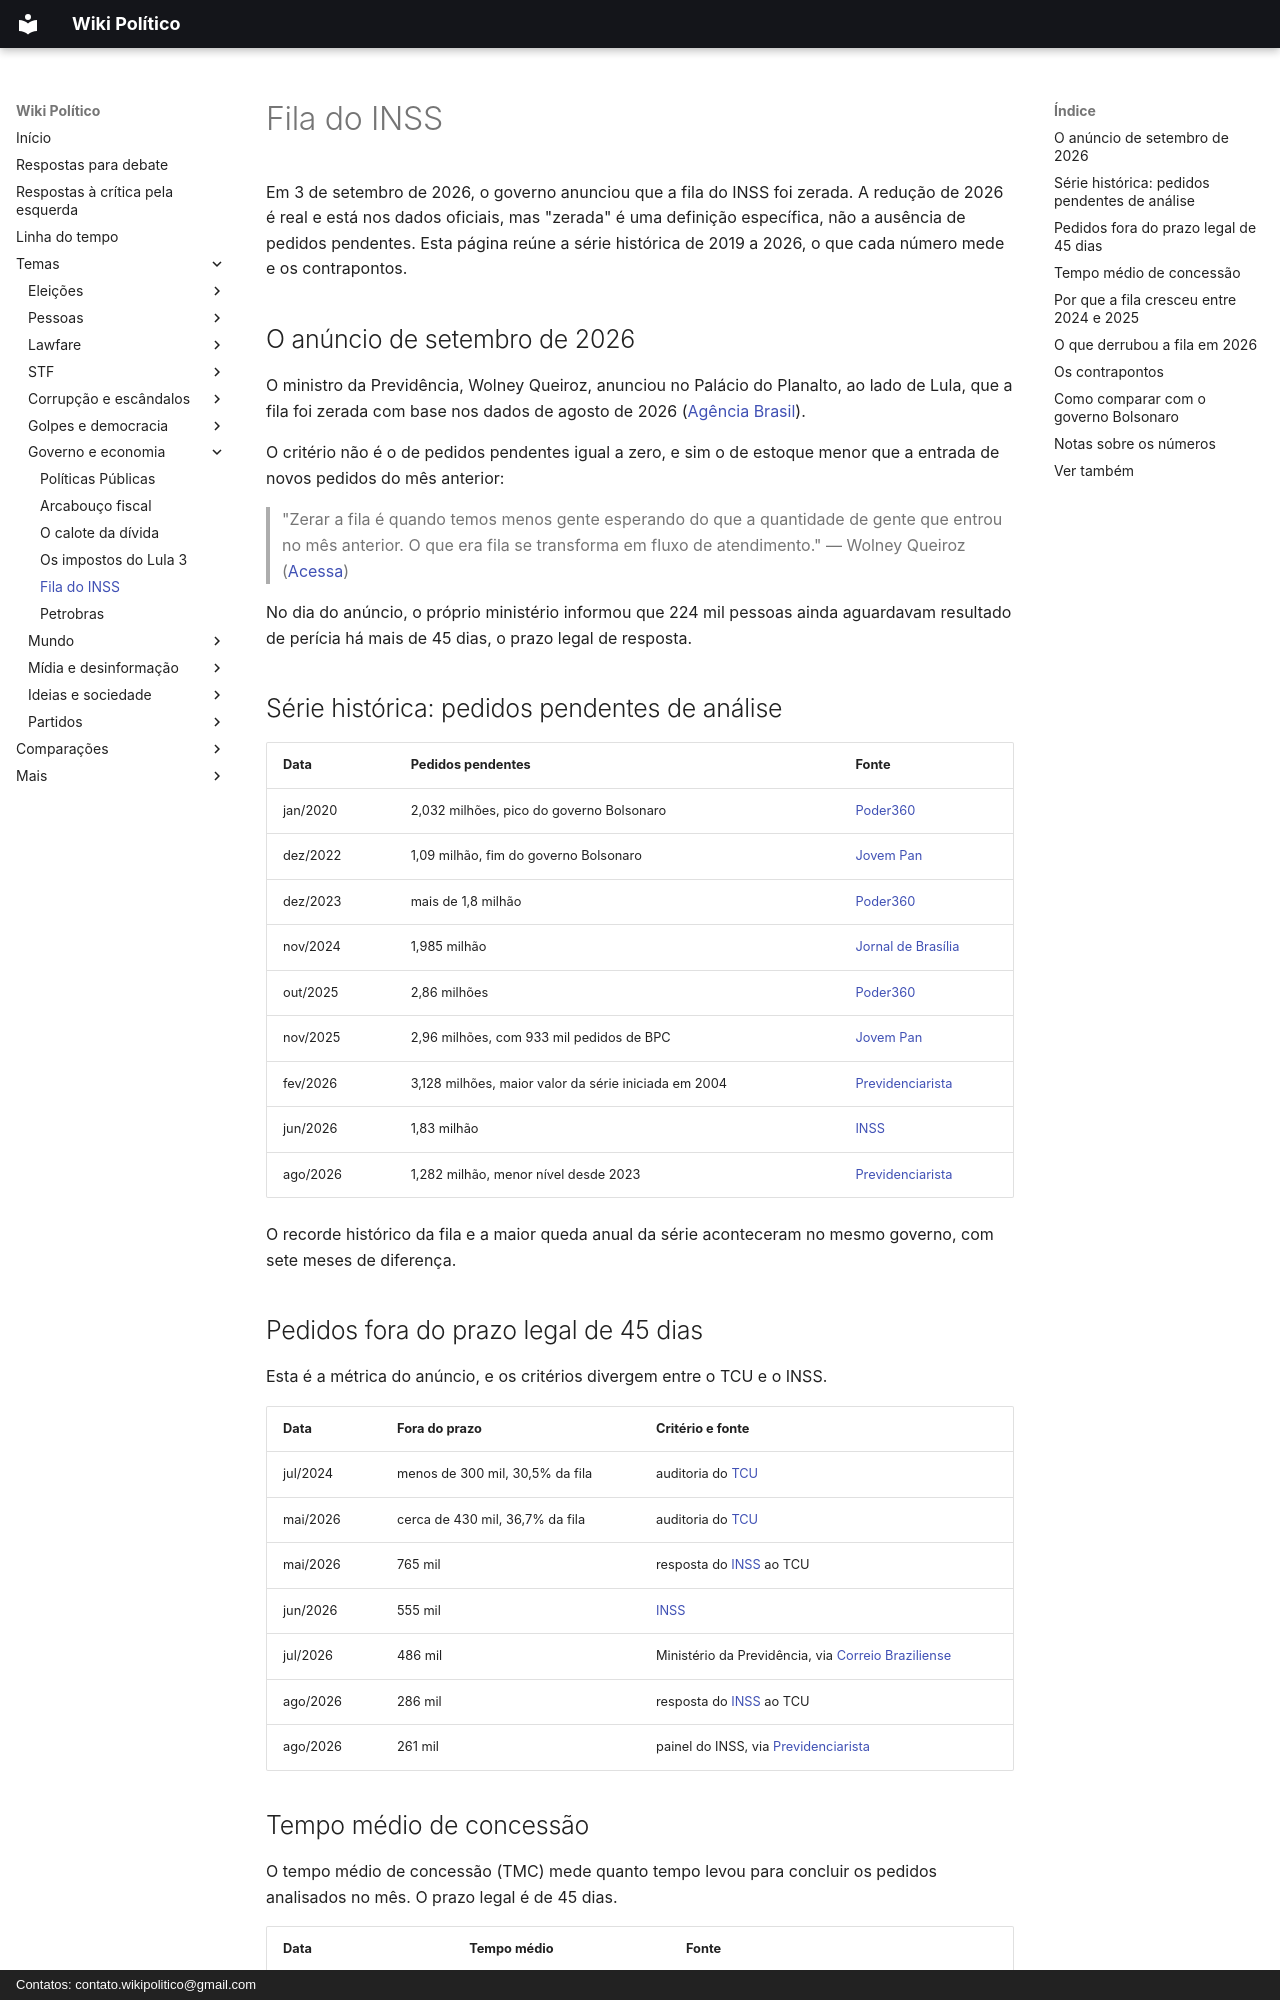

repository: wikipolitico/wikipolitico.github.io · page: temas/fila-do-inss/index.html · generator: mkdocs · copyright: Contatos: contato.wikipolitico@gmail.com

# Fila do INSS

Em 3 de setembro de 2026, o governo anunciou que a fila do INSS foi zerada. A redução de 2026 é real e está nos dados oficiais, mas "zerada" é uma definição específica, não a ausência de pedidos pendentes. Esta página reúne a série histórica de 2019 a 2026, o que cada número mede e os contrapontos.

## O anúncio de setembro de 2026

O ministro da Previdência, Wolney Queiroz, anunciou no Palácio do Planalto, ao lado de Lula, que a fila foi zerada com base nos dados de agosto de 2026 ([Agência Brasil](https://agenciabrasil.ebc.com.br/geral/noticia/2026-09/fila-de-espera-por-atendimento-do-INSS-e-zerada-em-agosto)).

O critério não é o de pedidos pendentes igual a zero, e sim o de estoque menor que a entrada de novos pedidos do mês anterior:

> "Zerar a fila é quando temos menos gente esperando do que a quantidade de gente que entrou no mês anterior. O que era fila se transforma em fluxo de atendimento." — Wolney Queiroz ([Acessa](https://www.acessa.com/economia/2026/09/338926-governo-federal-diz-que-zerou-fila-do-inss-mas-ainda-tem-224-mil-pedidos-com-mais-de-45-dias.html))

No dia do anúncio, o próprio ministério informou que 224 mil pessoas ainda aguardavam resultado de perícia há mais de 45 dias, o prazo legal de resposta.

## Série histórica: pedidos pendentes de análise

| Data | Pedidos pendentes | Fonte |
| --- | --- | --- |
| jan/2020 | 2,032 milhões, pico do governo Bolsonaro | [Poder360](https://www.poder360.com.br/poder-governo/fila-do-inss-volta-a-renovar-recorde-com-lula-que-prometeu-zerar/) |
| dez/2022 | 1,09 milhão, fim do governo Bolsonaro | [Jovem Pan](https://jovempan.com.br/brasil/fila-de-espera-no-inss-bate-recorde-com-quase-3-milhoes-de-pedidos/) |
| dez/2023 | mais de 1,8 milhão | [Poder360](https://www.poder360.com.br/poder-governo/fila-do-inss-cresce-com-lula-apesar-de-promessas/) |
| nov/2024 | 1,985 milhão | [Jornal de Brasília](https://jornaldebrasilia.com.br/noticias/economia/fila-do-inss-encosta-em-2-milhoes-e-atinge-maior-patamar-desde-governo-bolsonaro/) |
| out/2025 | 2,86 milhões | [Poder360](https://www.poder360.com.br/poder-governo/fila-do-inss-volta-a-renovar-recorde-com-lula-que-prometeu-zerar/) |
| nov/2025 | 2,96 milhões, com 933 mil pedidos de BPC | [Jovem Pan](https://jovempan.com.br/brasil/fila-de-espera-no-inss-bate-recorde-com-quase-3-milhoes-de-pedidos/) |
| fev/2026 | 3,128 milhões, maior valor da série iniciada em 2004 | [Previdenciarista](https://previdenciarista.com/blog/fila-do-inss-ultrapassa-3-milhoes-de-pedidos-pendentes/) |
| jun/2026 | 1,83 milhão | [INSS](https://www.gov.br/inss/pt-br/noticias/fila-do-inss-atinge-menor-patamar-em-21-meses-com-1-8-milhao-de-requerimentos) |
| ago/2026 | 1,282 milhão, menor nível desde 2023 | [Previdenciarista](https://previdenciarista.com/blog/fila-do-inss-zerada-anuncio-vale-para-pedidos-acima-de-45-dias/) |

O recorde histórico da fila e a maior queda anual da série aconteceram no mesmo governo, com sete meses de diferença.

## Pedidos fora do prazo legal de 45 dias

Esta é a métrica do anúncio, e os critérios divergem entre o TCU e o INSS.

| Data | Fora do prazo | Critério e fonte |
| --- | --- | --- |
| jul/2024 | menos de 300 mil, 30,5% da fila | auditoria do [TCU](https://www.infomoney.com.br/politica/fila-do-inss-tribunal-de-contas-da-uniao-coloca-beneficios-em-lista-de-alto-risco/) |
| mai/2026 | cerca de 430 mil, 36,7% da fila | auditoria do [TCU](https://www.infomoney.com.br/politica/fila-do-inss-tribunal-de-contas-da-uniao-coloca-beneficios-em-lista-de-alto-risco/) |
| mai/2026 | 765 mil | resposta do [INSS](https://www.infomoney.com.br/politica/fila-do-inss-tribunal-de-contas-da-uniao-coloca-beneficios-em-lista-de-alto-risco/) ao TCU |
| jun/2026 | 555 mil | [INSS](https://www.gov.br/inss/pt-br/noticias/fila-do-inss-atinge-menor-patamar-em-21-meses-com-1-8-milhao-de-requerimentos) |
| jul/2026 | 486 mil | Ministério da Previdência, via [Correio Braziliense](https://www.correiobraziliense.com.br/economia/2026/08/7476247-fila-do-inss-cai-mas-numero-de-negativas-dispara-em-2026.html) |
| ago/2026 | 286 mil | resposta do [INSS](https://www.infomoney.com.br/politica/fila-do-inss-tribunal-de-contas-da-uniao-coloca-beneficios-em-lista-de-alto-risco/) ao TCU |
| ago/2026 | 261 mil | painel do INSS, via [Previdenciarista](https://previdenciarista.com/blog/fila-do-inss-zerada-anuncio-vale-para-pedidos-acima-de-45-dias/) |
